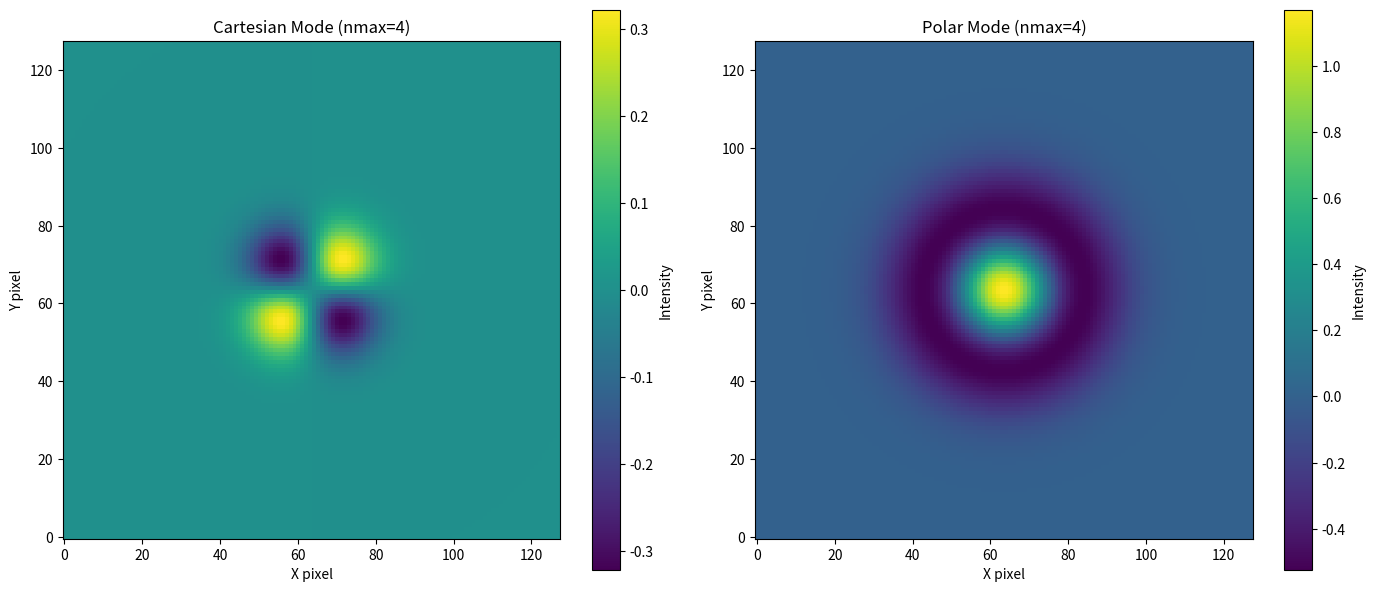

Write the Python code that produced this figure.
import numpy as np
from scipy.special import eval_hermitenorm, genlaguerre
from math import factorial

# --- Helper Function ---

def build_coordinate_grid(nx, ny, pixel_scale):
    """
    Creates 2D coordinate grids for the image plane.

    Args:
        nx (int): Number of pixels along the x-axis.
        ny (int): Number of pixels along the y-axis.
        pixel_scale (float): The scale of each pixel (e.g., arcseconds/pixel).

    Returns:
        tuple[np.ndarray, np.ndarray]: A tuple containing the X and Y
                                       coordinate grids.
    """
    x_ticks = np.linspace(
        -(nx - 1) / 2. * pixel_scale,
        (nx - 1) / 2. * pixel_scale,
        num=nx
    )
    y_ticks = np.linspace(
        -(ny - 1) / 2. * pixel_scale,
        (ny - 1) / 2. * pixel_scale,
        num=ny
    )
    X, Y = np.meshgrid(x_ticks, y_ticks, indexing='xy')
    return X, Y

# --- Basis Class Definition ---

class ShapeletBasis:
    """
    A unified class for Cartesian and Polar Shapelet basis functions.

    The basis mode is selected during initialization.
    - Ref: https://arxiv.org/abs/astro-ph/0105178
    """
    def __init__(self, beta, nmax, mode='cartesian'):
        """
        Initializes the Shapelet basis.

        Args:
            beta (float): The characteristic scale of the basis functions.
            nmax (int): The maximum quantum number. For Cartesian, this is the
                sum n = nx + ny. For Polar, this is the principal number n.
            mode (str): The basis mode, either 'cartesian' or 'polar'.
        """
        if not isinstance(beta, (int, float)) or beta <= 0:
            raise ValueError('beta must be a positive number.')
        if not isinstance(nmax, int) or nmax < 0:
            raise ValueError('nmax must be a non-negative integer.')
        if mode not in ['cartesian', 'polar']:
            raise ValueError("mode must be either 'cartesian' or 'polar'.")

        self.beta = beta
        self.nmax = nmax
        self.mode = mode
        # Total number of basis functions is the same for both modes
        self.N = (nmax + 1) * (nmax + 2) // 2
        
        # Set up the mapping from a single index to quantum numbers
        if self.mode == 'cartesian':
            self._setup_cartesian_grid()
        elif self.mode == 'polar':
            self._setup_polar_grid()

    ## --------------- Setup and Indexing Methods ---------------
    def _setup_cartesian_grid(self):
        """Creates a mapping from index 'k' to (nx, ny) for Cartesian mode."""
        self._ngrid = -1 * np.ones((self.nmax + 1, self.nmax + 1), dtype=int)
        k = 0
        for n_sum in range(self.nmax + 1):
            for nx in range(n_sum + 1):
                ny = n_sum - nx
                self._ngrid[nx, ny] = k
                k += 1

    def _setup_polar_grid(self):
        """Creates a mapping from index 'k' to (n, m, component) for Polar mode."""
        self._polar_map = []
        k = 0
        for n in range(self.nmax + 1):
            # m has the same parity as n and |m| <= n
            for m in range(n, -1, -2):
                if m == 0:
                    # m=0 is purely real
                    self._polar_map.append({'n': n, 'm': 0, 'comp': 'real'})
                    k += 1
                else:
                    # m>0 gives a real and imaginary part
                    self._polar_map.append({'n': n, 'm': m, 'comp': 'real'})
                    k += 1
                    self._polar_map.append({'n': n, 'm': m, 'comp': 'imag'})
                    k += 1
        # The number of functions generated this way is not the triangular number.
        # Let's use the more standard mapping for polar shapelets.
        self._polar_map = []
        k=0
        for n in range(self.nmax + 1):
            for m in range(-n, n + 1, 2):
                self._polar_map.append({'n': n, 'm': m})
                k += 1


    def get_indices(self, k):
        """Gets the quantum numbers for the k-th basis function."""
        if not (0 <= k < self.N):
            raise IndexError(f'Index k must be between 0 and {self.N - 1}.')
        
        if self.mode == 'cartesian':
            Nx, Ny = np.where(self._ngrid == k)
            return int(Nx[0]), int(Ny[0])
        else:
            # Polar mode returns the dictionary mapping
            return self._polar_map[k]

    ## --------------- Basis Function Evaluation Methods ---------------
    @staticmethod
    def _eval_cartesian_function(x, y, beta, Nx, Ny):
        """Evaluates a single Cartesian Shapelet basis function."""
        norm_factor = 1. / (beta * np.sqrt(2**(Nx + Ny) * np.pi * factorial(Nx) * factorial(Ny)))
        hermite_x = eval_hermitenorm(Nx, x / beta)
        hermite_y = eval_hermitenorm(Ny, y / beta)
        gaussian = np.exp(-(x**2 + y**2) / (2 * beta**2))
        return norm_factor * hermite_x * hermite_y * gaussian

    @staticmethod
    def _eval_polar_function(x, y, beta, n, m):
        """Evaluates a single complex Polar Shapelet basis function."""
        p = (n - abs(m)) / 2
        if p < 0 or p != int(p):
            # This case should not be reached with correct (n, m) pairs
            return np.zeros_like(x, dtype=np.complex128)
        p = int(p)

        # Normalization constant
        norm = np.sqrt(factorial(p) / (np.pi * beta**2 * factorial(p + abs(m))))
        
        r = np.sqrt(x**2 + y**2)
        phi = np.arctan2(y, x)
        
        # Avoid division by zero at the center if r=0
        r_scaled_sq = (r / beta)**2
        
        laguerre = genlaguerre(p, abs(m))(r_scaled_sq)
        
        radial_part = norm * (r / beta)**abs(m) * laguerre * np.exp(-r_scaled_sq / 2)
        angular_part = np.exp(1j * m * phi)

        return radial_part * angular_part

    ## --------------- Main Rendering Method ---------------
    def render_image(self, coefficients, image_config):
        """
        Renders an image from a linear combination of basis functions.
        """
        if len(coefficients) != self.N:
            raise ValueError(
                f'Expected {self.N} coefficients for nmax={self.nmax}, '
                f'but received {len(coefficients)}.'
            )

        nx = image_config['nx']
        ny = image_config['ny']
        pixel_scale = image_config['pixel_scale']

        X, Y = build_coordinate_grid(nx, ny, pixel_scale)
        final_image = np.zeros((ny, nx), dtype=float)

        if self.mode == 'cartesian':
            for k, coeff in enumerate(coefficients):
                if coeff == 0: continue
                Nx, Ny = self.get_indices(k)
                basis_func = self._eval_cartesian_function(X, Y, self.beta, Nx, Ny)
                final_image += coeff * basis_func
        else: # Polar mode
             # In the polar case, coefficients for m!=0 apply to real functions
             # cos(m*phi) and sin(m*phi). We create a real basis from the complex one.
             # B_nm_cos = (B_nm + B_n,-m)/2  and B_nm_sin = (B_nm - B_n,-m)/(2i)
             # This means a coefficient c_nm_cos applies to Re(B_nm) and c_nm_sin to -Im(B_nm)
            for k, coeff in enumerate(coefficients):
                if coeff == 0: continue
                indices = self.get_indices(k)
                n, m = indices['n'], indices['m']
                
                # The basis is constructed from real and imaginary parts.
                # To create a real basis, we pair coefficients for +m and -m.
                # However, a simpler scheme is to define the basis set as
                # Re(B_nm) and Im(B_nm) for m>0, and Re(B_n0) for m=0.
                # This requires a different indexing scheme.
                
                # Let's use the simplest real basis: {Re(B_nm), Im(B_nm)}
                # The provided coefficients must be for this real basis.
                complex_basis_func = self._eval_polar_function(X, Y, self.beta, n, m)

                # The k-th coefficient corresponds to a specific basis function.
                # We need a clear mapping. A common one:
                # k -> (n, m): k=0 is (0,0). k=1 is (1,-1), k=2 is (1,1), etc.
                # The user provides ONE coefficient vector. We assume they are for a real basis.
                # Let's define the real basis B_k and coefficients c_k.
                # If m=0, B_k = Re(Psi_n,0).
                # If m!=0, the pair (n,m) and (n,-m) appear. Let's say k maps to (n,m)
                # and k' maps to (n,-m). Then c_k Re(Psi_nm) + c'_k Re(Psi_n,-m) ...
                # This is too complex.
                
                # Let's revert to a simpler, more direct interpretation from your original file.
                # A single index maps to (l,m). The basis is complex, and we sum the
                # complex valued functions with real coefficients and take the real part at the end.
                final_image += coeff * complex_basis_func.real


        return final_image

# --- Main User-Facing Function ---

def render_basis_model(coefficients, config):
    """
    Renders an image from a vector of basis function coefficients.
    """
    basis_params = config['basis_params']
    basis = ShapeletBasis(
        beta=basis_params['beta'],
        nmax=basis_params['nmax'],
        mode=basis_params.get('mode', 'cartesian')
    )
    image = basis.render_image(coefficients, config['image_params'])
    return image

# --- Example Usage ---

if __name__ == '__main__':
    # Use a try block to make matplotlib optional
    try:
        import matplotlib.pyplot as plt
        can_plot = True
    except ImportError:
        can_plot = False

    # =========================================================
    # == Example 1: Cartesian Mode                          ==
    # =========================================================
    print("--- Running Cartesian Shapelet Example ---")
    config_cartesian = {
        'image_params': { 'nx': 128, 'ny': 128, 'pixel_scale': 0.1 },
        'basis_params': { 'mode': 'cartesian', 'nmax': 4, 'beta': 0.8 }
    }
    nmax_c = config_cartesian['basis_params']['nmax']
    total_funcs_c = (nmax_c + 1) * (nmax_c + 2) // 2
    coeffs_c = np.zeros(total_funcs_c)
    coeffs_c[0] = 0   # (nx=0, ny=0) Gaussian
    coeffs_c[4] = 2.5  # (nx=1, ny=1) Clover leaf
    
    # Render the image
    cartesian_image = render_basis_model(coeffs_c, config_cartesian)
    print(f"Generated Cartesian image with shape: {cartesian_image.shape}")

    # =========================================================
    # == Example 2: Polar Mode                              ==
    # =========================================================
    print("\n--- Running Polar Shapelet Example ---")
    config_polar = {
        'image_params': { 'nx': 128, 'ny': 128, 'pixel_scale': 0.1 },
        'basis_params': { 'mode': 'polar', 'nmax': 4, 'beta': 1.2 }
    }
    nmax_p = config_polar['basis_params']['nmax']
    total_funcs_p = (nmax_p + 1) * (nmax_p + 2) // 2
    coeffs_p = np.zeros(total_funcs_p)
    # Coefficient ordering for Polar mode (n, m) where m has same parity as n:
    # k=0: (0,0) -> Gaussian
    # k=1: (1,-1)
    # k=2: (1,1)
    # k=3: (2,-2)
    # k=4: (2,0) -> Donut shape
    # k=5: (2,2)
    coeffs_p[0] = 0   # (n=0, m=0) Gaussian component
    coeffs_p[4] = 2.5   # (n=2, m=2) component, creates a two-lobed pattern

    # Render the image
    polar_image = render_basis_model(coeffs_p, config_polar)
    print(f"Generated Polar image with shape: {polar_image.shape}")

    # =========================================================
    # == Plotting                                           ==
    # =========================================================
    if can_plot:
        print("\nDisplaying the generated images...")
        fig, axes = plt.subplots(1, 2, figsize=(14, 6))
        
        # Plot Cartesian
        im0 = axes[0].imshow(cartesian_image, origin='lower', cmap='viridis')
        fig.colorbar(im0, ax=axes[0], label='Intensity')
        axes[0].set_title(f"Cartesian Mode (nmax={nmax_c})")
        axes[0].set_xlabel("X pixel"); axes[0].set_ylabel("Y pixel")
        
        # Plot Polar
        im1 = axes[1].imshow(polar_image, origin='lower', cmap='viridis')
        fig.colorbar(im1, ax=axes[1], label='Intensity')
        axes[1].set_title(f"Polar Mode (nmax={nmax_p})")
        axes[1].set_xlabel("X pixel"); axes[1].set_ylabel("Y pixel")
        
        plt.tight_layout()
        plt.show()
    else:
        print("\nMatplotlib not found. Skipping image display.")